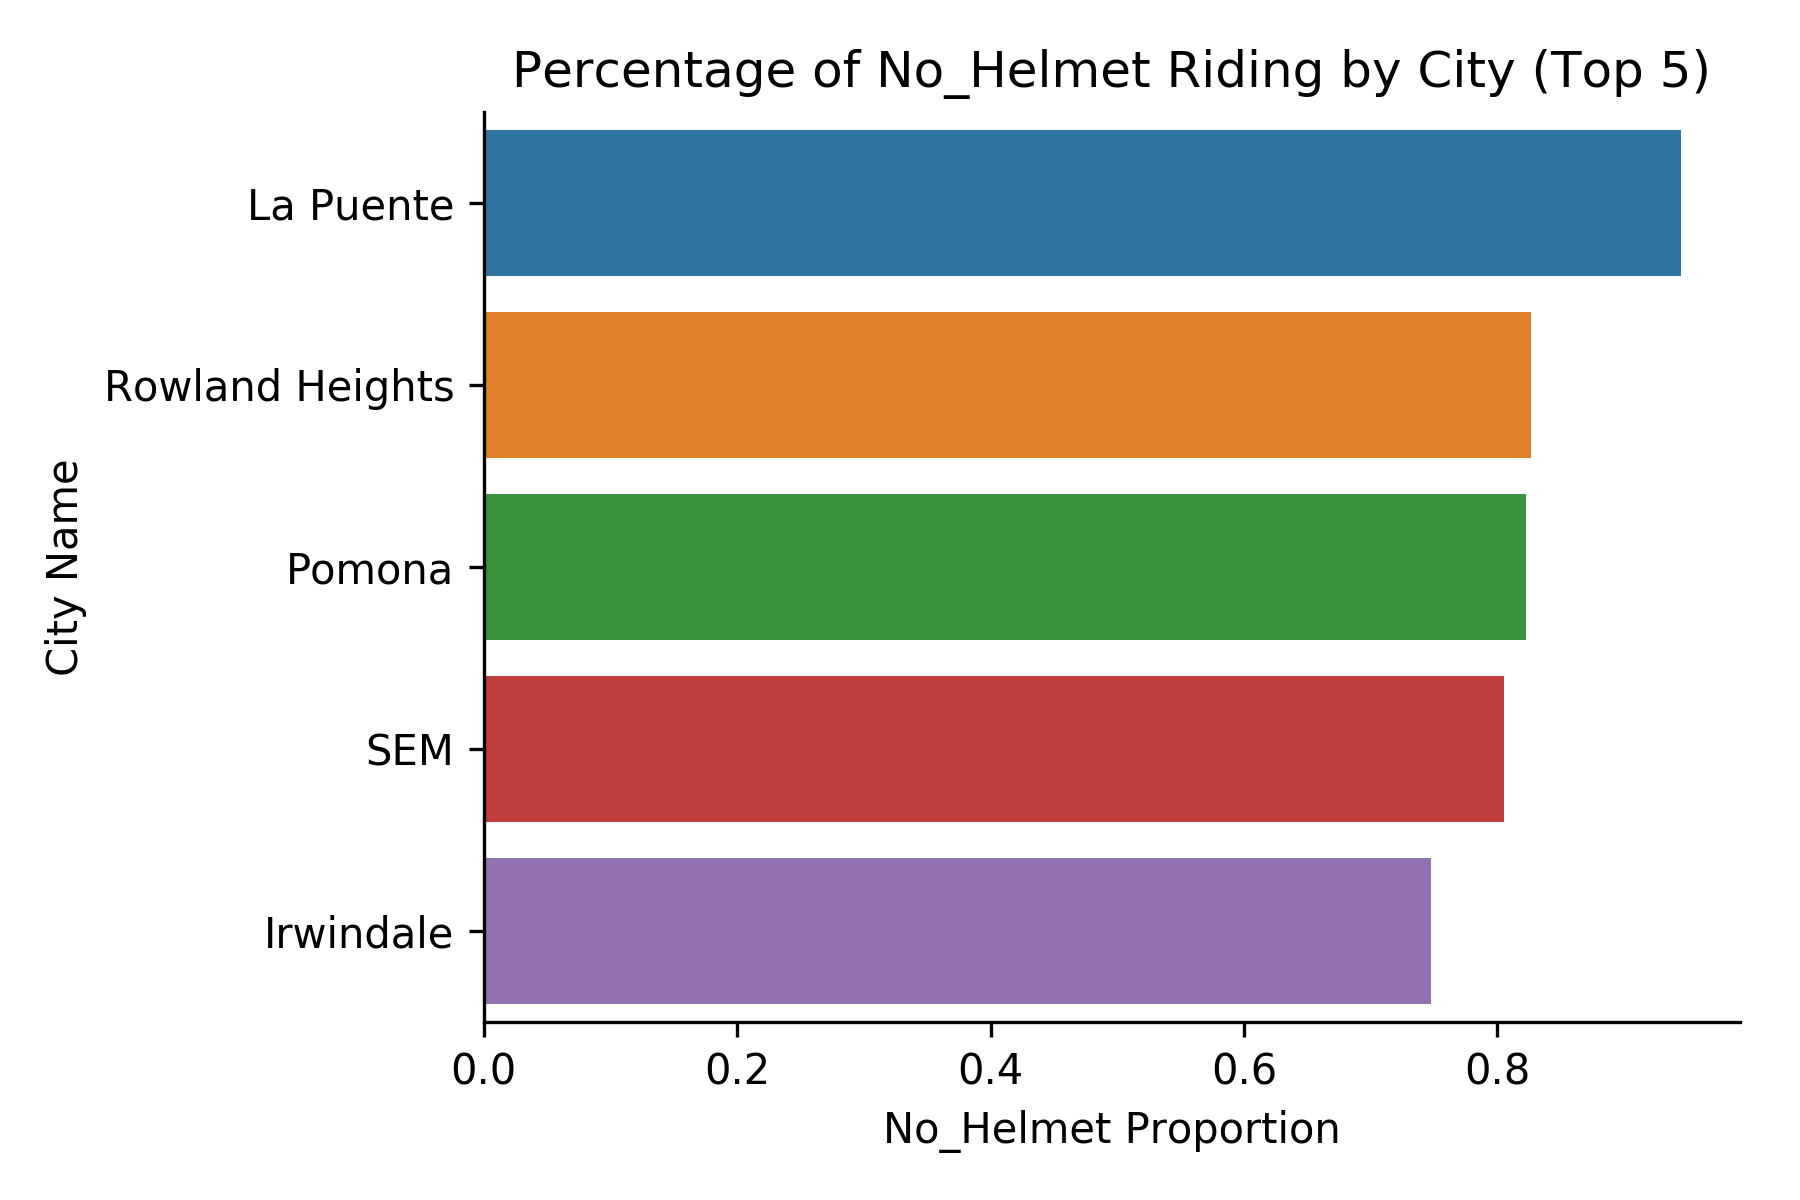

Data behind this chart, as committed beside it:
city, no_helmet_perc, no_helmet, total_count
La Puente, 0.9444, 85, 90
Rowland Heights, 0.8264, 100, 121
Pomona, 0.8226, 269, 327
SEM, 0.8048, 235, 292
Irwindale, 0.7479, 178, 238
